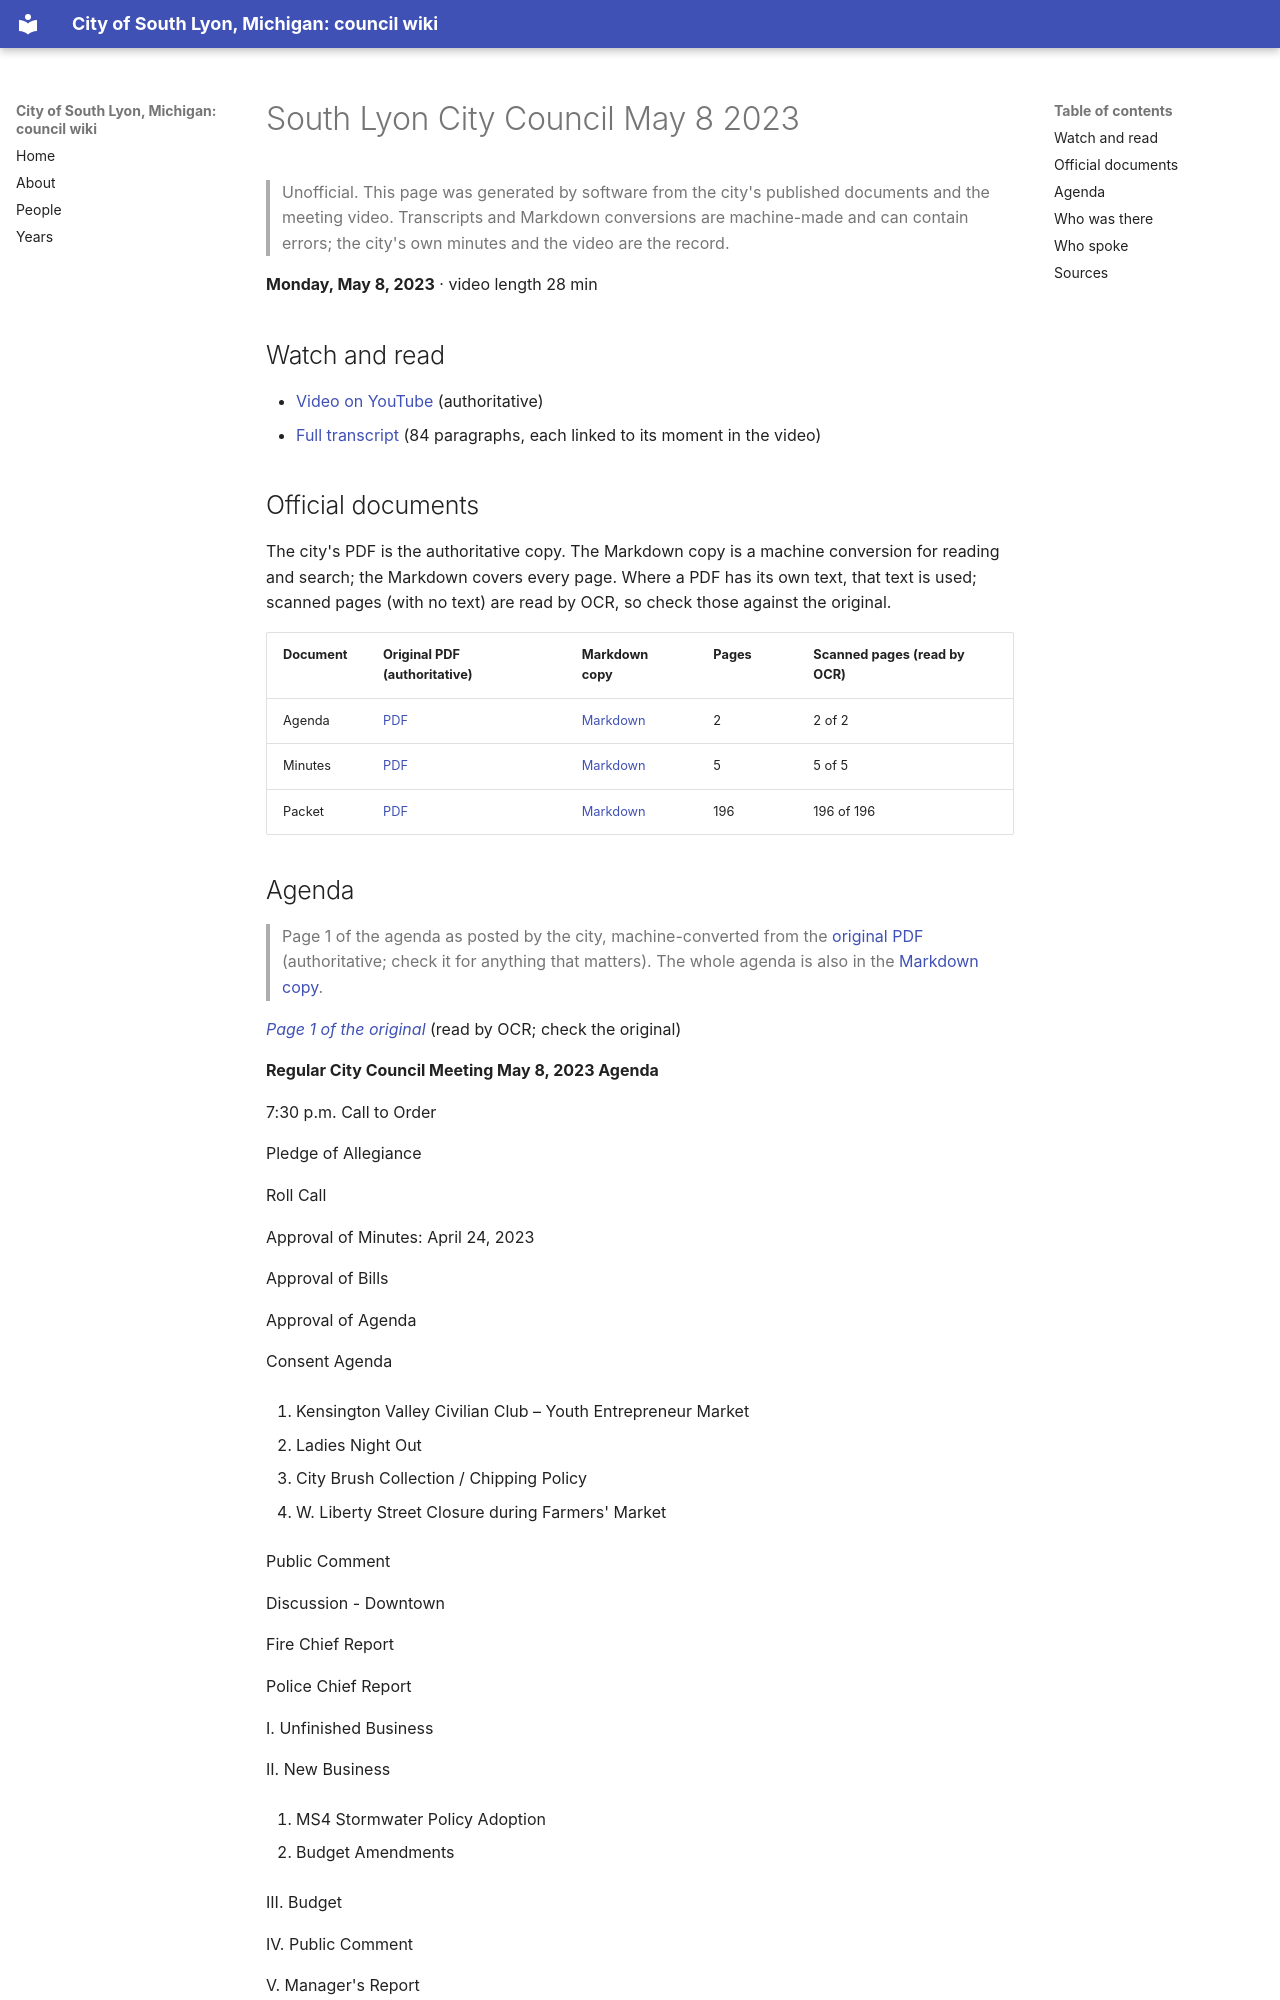

repository: RyanMathewson/city-of-south-lyon-mi-council-wiki · page: meetings/2023/2023-05-08/index.html · generator: mkdocs

---
title: "South Lyon City Council May 8 2023"
meeting_date: "2023-05-08"
video_url: "https://www.youtube.com/watch?v=W7rtiIEPiEg"
source_listing: "https://www.southlyonmi.org/government/city_council/city_council_minutes_and_agendas.php"
---


# South Lyon City Council May 8 2023

> Unofficial. This page was generated by software from the city's published documents and the meeting video. Transcripts and Markdown conversions are machine-made and can contain errors; the city's own minutes and the video are the record.

**Monday, May 8, 2023** · video length 28 min

## Watch and read

- [Video on YouTube](https://www.youtube.com/watch?v=W7rtiIEPiEg) (authoritative)
- [Full transcript](../../transcripts/2023/2023-05-08.md) (84 paragraphs, each linked to its moment in the video)

## Official documents

The city's PDF is the authoritative copy. The Markdown copy is a machine conversion for reading and search; the Markdown covers every page. Where a PDF has its own text, that text is used; scanned pages (with no text) are read by OCR, so check those against the original.

| Document | Original PDF (authoritative) | Markdown copy | Pages | Scanned pages (read by OCR) |
|---|---|---|---|---|
| Agenda | [PDF](https://www.southlyonmi.org/5-8-23%20Council%20Meeting%20Agenda.pdf?t=202305041532340) | [Markdown](../../documents/2023/2023-05-08/agenda.md) | 2 | 2 of 2 |
| Minutes | [PDF](https://www.southlyonmi.org/5-8-23%20CM%20Approved.pdf?t=202305231051230) | [Markdown](../../documents/2023/2023-05-08/minutes.md) | 5 | 5 of 5 |
| Packet | [PDF](https://www.southlyonmi.org/5-8-23%20Council%20Packet%20-%20online%20only.pdf?t=202305041532490) | [Markdown](../../documents/2023/2023-05-08/packet.md) | 196 | 196 of 196 |
